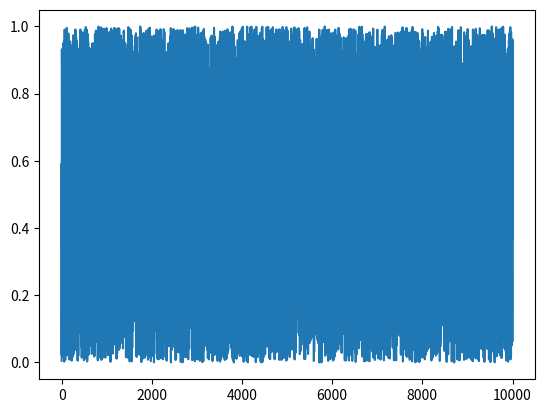

The matplotlib source for this figure:
# https://ru.frwiki.wiki/wiki/G%C3%A9n%C3%A9rateur_congruentiel_lin%C3%A9aire

import numpy as np
import matplotlib.pyplot as plt

m = 509
c = 16
p = 24551

N = 10001

def X(x, m, c, p):
    print(f"{x}*{m}({x*m}) + {c})({x*m + c}) % m === {(x*m + c) % p}")
    return (x*m + c) % p


start_seed = 125
R = [start_seed / p]
seeds = [start_seed]
for i in range(N):
    if len(np.unique(seeds)) != len(seeds):
        print(start_seed)
        break
    start_seed = X(start_seed, m, c, p)
    R.append(start_seed / p)
    seeds.append(start_seed)


# print(seeds)
# print(R)
print(f"\n\n")
print(len(seeds))
print(len(np.unique(seeds)))
fig, ax = plt.subplots()
plt.plot(R)
plt.show()